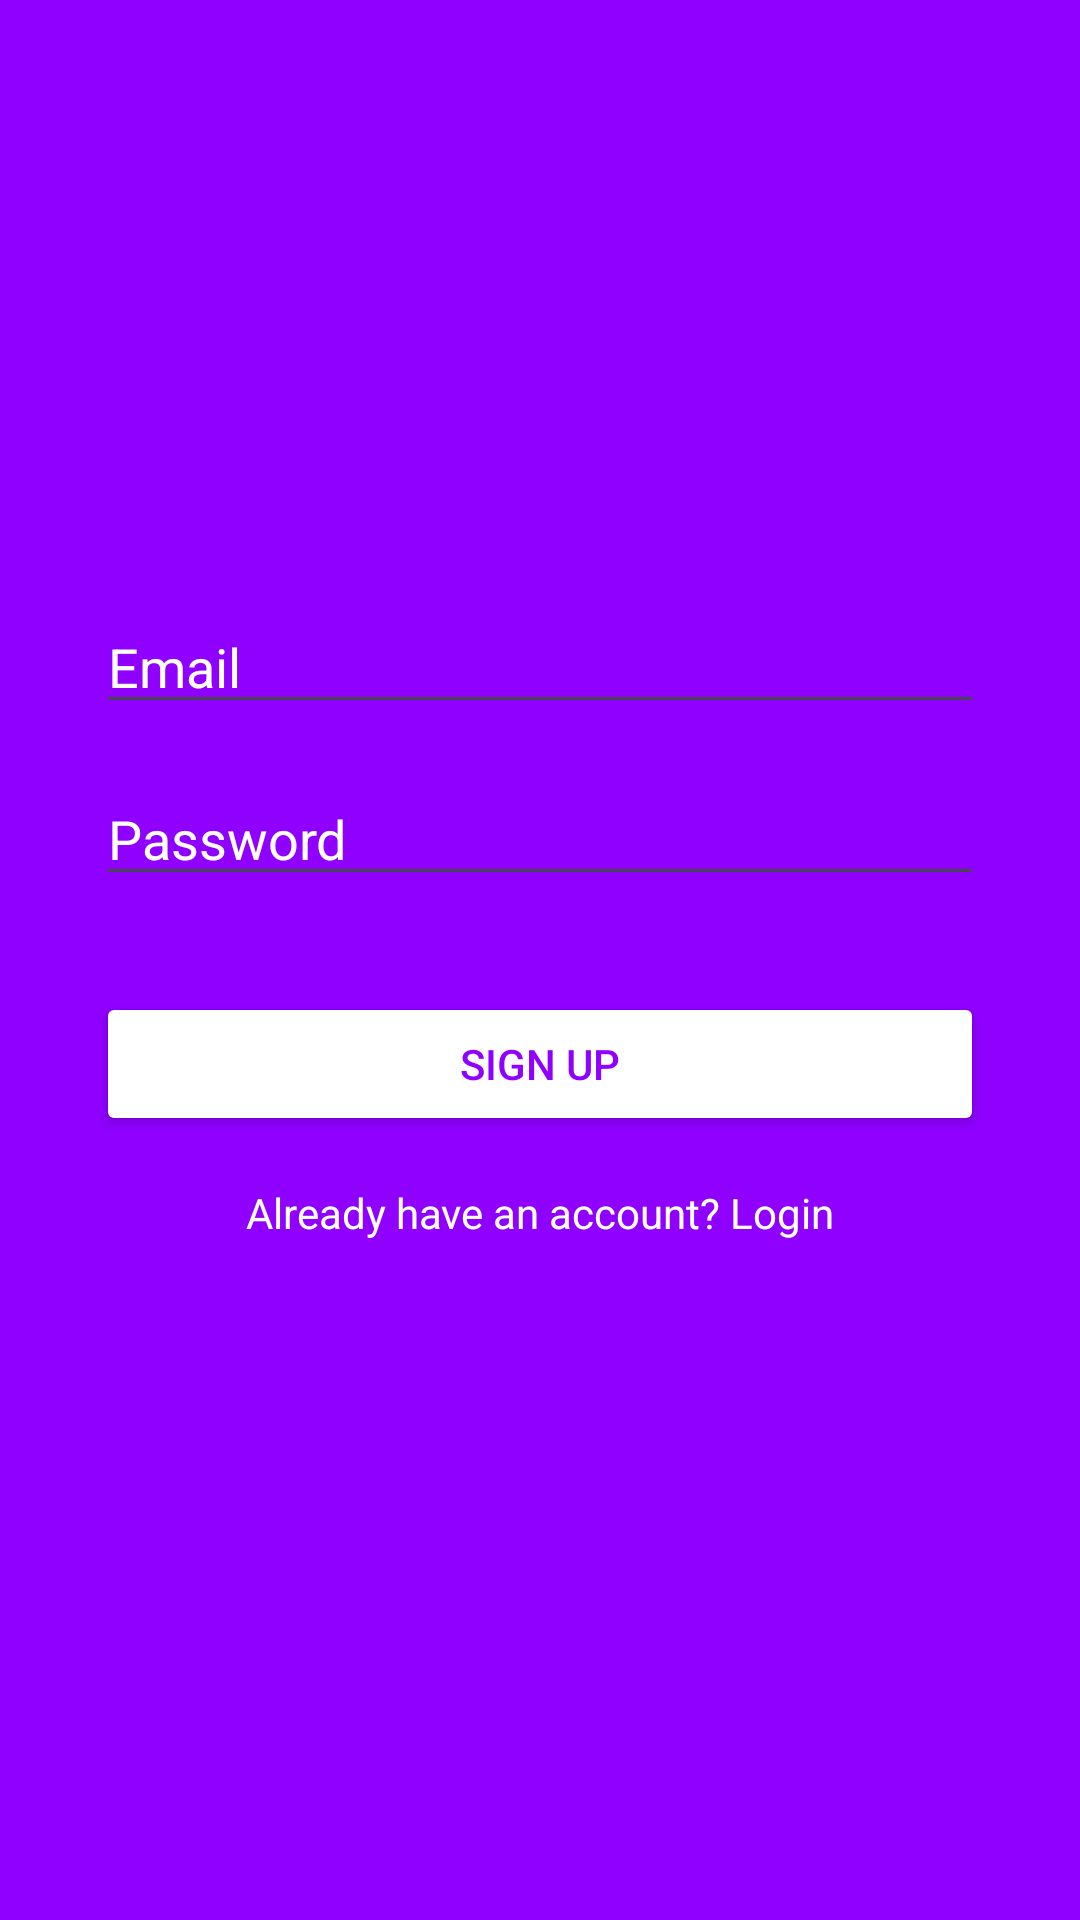

Layout XML and referenced resources for this Android screen:
<!-- AndroidManifest.xml: application theme Theme.DailyZikrCounter -->
<!-- res/layout/activity_signup.xml -->
<?xml version="1.0" encoding="utf-8"?>
<androidx.constraintlayout.widget.ConstraintLayout xmlns:android="http://schemas.android.com/apk/res/android"
    xmlns:app="http://schemas.android.com/apk/res-auto"
    xmlns:tools="http://schemas.android.com/tools"
    android:layout_width="match_parent"
    android:layout_height="match_parent"
    android:background="@color/violet"
    tools:context=".SignUpActivity">

    <EditText
        android:id="@+id/editTextEmail"
        android:layout_width="0dp"
        android:layout_height="wrap_content"
        android:layout_marginStart="32dp"
        android:layout_marginTop="200dp"
        android:layout_marginEnd="32dp"
        android:hint="Email"
        android:inputType="textEmailAddress"
        android:textColor="@color/white"
        android:textColorHint="@color/white"
        app:layout_constraintEnd_toEndOf="parent"
        app:layout_constraintStart_toStartOf="parent"
        app:layout_constraintTop_toTopOf="parent" />

    <EditText
        android:id="@+id/editTextPassword"
        android:layout_width="0dp"
        android:layout_height="wrap_content"
        android:layout_marginStart="32dp"
        android:layout_marginTop="16dp"
        android:layout_marginEnd="32dp"
        android:hint="Password"
        android:inputType="textPassword"
        android:textColor="@color/white"
        android:textColorHint="@color/white"
        app:layout_constraintEnd_toEndOf="parent"
        app:layout_constraintStart_toStartOf="parent"
        app:layout_constraintTop_toBottomOf="@+id/editTextEmail" />

    <Button
        android:id="@+id/buttonSignUp"
        android:layout_width="0dp"
        android:layout_height="wrap_content"
        android:layout_marginStart="32dp"
        android:layout_marginTop="32dp"
        android:layout_marginEnd="32dp"
        android:text="Sign Up"
        android:textColor="@color/violet"
        app:backgroundTint="@color/white"
        app:layout_constraintEnd_toEndOf="parent"
        app:layout_constraintStart_toStartOf="parent"
        app:layout_constraintTop_toBottomOf="@+id/editTextPassword" />

    <TextView
        android:id="@+id/textViewLogin"
        android:layout_width="wrap_content"
        android:layout_height="wrap_content"
        android:layout_marginTop="16dp"
        android:text="Already have an account? Login"
        android:textColor="@color/white"
        app:layout_constraintEnd_toEndOf="parent"
        app:layout_constraintStart_toStartOf="parent"
        app:layout_constraintTop_toBottomOf="@+id/buttonSignUp" />

</androidx.constraintlayout.widget.ConstraintLayout>
<!-- resources referenced by this layout -->
<resources>
  <color name="violet">#8F00FF</color>
  <color name="white">#FFFFFFFF</color>
  <style name="Theme.DailyZikrCounter" parent="Base.Theme.DailyZikrCounter" />
  <style name="Base.Theme.DailyZikrCounter" parent="Theme.Material3.DayNight.NoActionBar">
          
          
      </style>
</resources>
